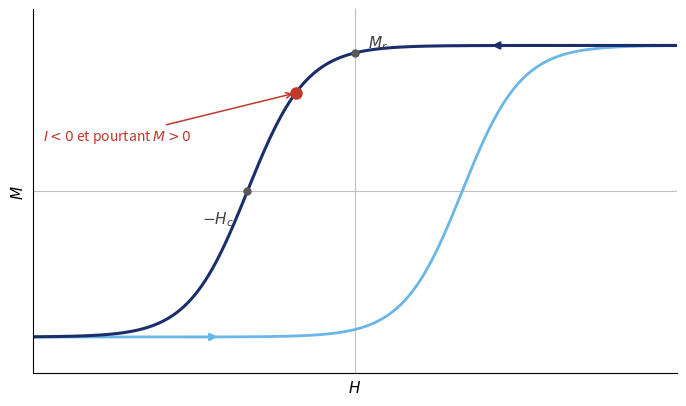

This figure's Python source: (Note: this script raises an exception after producing the figure.)
"""Cycle d'hysteresis M(H) d'un materiau dur (exercice "Materiau ferromagnetique").

Sert aux questions 2 et 4 : la reponse d'un ferromagnetique n'est pas lineaire, et
c'est la largeur du cycle qui permet de garder M > 0 avec un courant negatif, tant
que |H| reste inferieur au champ coercitif H_c.

Regenerer avec :  ../../../.venv/bin/python ferromagnetisme1_4.py
"""
import numpy as np
import matplotlib.pyplot as plt

plt.rcParams.update({"text.usetex": False, "font.size": 11})

w = 0.55                                   # largeur de transition, en unites de H_c
h = np.linspace(-3, 3, 2001)
descroissant = np.tanh((h + 1) / w)        # branche suivie quand H decroit (basculement en -H_c)
croissant = np.tanh((h - 1) / w)           # branche suivie quand H croit  (basculement en +H_c)

fig, ax = plt.subplots(figsize=(7.0, 4.2))
ax.axhline(0, color="0.75", lw=0.8)
ax.axvline(0, color="0.75", lw=0.8)
ax.plot(h, croissant, color="#6BB6E8", lw=2.0)
ax.plot(h, descroissant, color="#1B2E6B", lw=2.2)
# sens de parcours
for hx, br, dx in ((1.6, "d", -1), (-1.6, "c", 1)):
    y = np.tanh((hx + 1) / w) if br == "d" else np.tanh((hx - 1) / w)
    c = "#1B2E6B" if br == "d" else "#6BB6E8"
    ax.annotate("", xy=(hx + 0.35 * dx, y), xytext=(hx, y),
                arrowprops=dict(arrowstyle="-|>", color=c, lw=1.6))

# point de fonctionnement : courant negatif, aimantation toujours positive
hop = -0.55
ax.plot(hop, np.tanh((hop + 1) / w), "o", color="#C0392B", ms=8, zorder=5)
ax.annotate("$I<0$ et pourtant $M>0$", xy=(hop, np.tanh((hop + 1) / w)),
            xytext=(-2.9, 0.35), fontsize=10, color="#C0392B",
            arrowprops=dict(arrowstyle="->", color="#C0392B", lw=1.1))

# reperes M_r et H_c
ax.plot(0, np.tanh(1 / w), "o", color="0.35", ms=5)
ax.annotate("$M_r$", xy=(0, np.tanh(1 / w)), xytext=(0.12, np.tanh(1 / w) + 0.04),
            fontsize=11, color="0.25")
ax.plot(-1, 0, "o", color="0.35", ms=5)
ax.annotate("$-H_c$", xy=(-1, 0), xytext=(-1.42, -0.22), fontsize=11, color="0.25")

ax.set_xlabel("$H$"); ax.set_ylabel("$M$")
ax.set_xlim(-3, 3); ax.set_ylim(-1.25, 1.25)
ax.set_xticks([]); ax.set_yticks([])
ax.grid(False)
for bord in ("top", "right"):
    ax.spines[bord].set_visible(False)

fig.tight_layout()
fig.savefig("../ferromagnetisme1_4.pdf", bbox_inches="tight")
